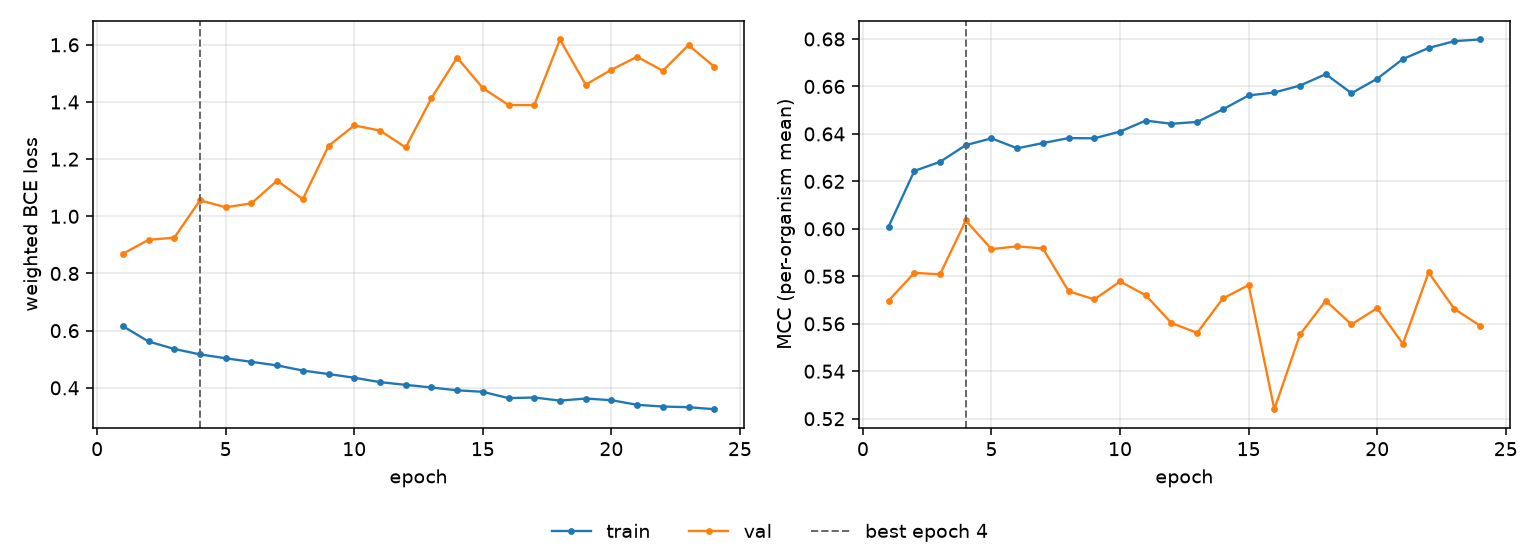

The table this chart was drawn from, first rows:
epoch, tr_loss, vl_loss, tr_mcc, vl_mcc, is_best
1, 0.6157, 0.8687, 0.6009, 0.5698, False
2, 0.5621, 0.9178, 0.6244, 0.5814, False
3, 0.536, 0.9252, 0.6282, 0.5808, False
4, 0.517, 1.056, 0.6353, 0.6035, True
5, 0.5034, 1.032, 0.6381, 0.5915, False
6, 0.4909, 1.045, 0.6339, 0.5926, False
7, 0.4784, 1.125, 0.6361, 0.5917, False
8, 0.4605, 1.06, 0.6382, 0.5737, False
9, 0.4482, 1.246, 0.6381, 0.5703, False
10, 0.4353, 1.318, 0.641, 0.5778, False
11, 0.4199, 1.3, 0.6456, 0.572, False
12, 0.4104, 1.241, 0.6443, 0.5603, False
13, 0.4012, 1.413, 0.6451, 0.5562, False
14, 0.3913, 1.555, 0.6504, 0.5707, False
15, 0.3861, 1.449, 0.6562, 0.5763, False
16, 0.364, 1.389, 0.6575, 0.524, False
17, 0.3662, 1.389, 0.6604, 0.5555, False
18, 0.3552, 1.619, 0.6652, 0.5697, False
19, 0.3625, 1.461, 0.6572, 0.5597, False
20, 0.3568, 1.513, 0.6633, 0.5666, False
21, 0.3406, 1.558, 0.6715, 0.5516, False
22, 0.3345, 1.509, 0.6762, 0.5816, False
23, 0.3322, 1.599, 0.6791, 0.5663, False
24, 0.3252, 1.523, 0.6798, 0.5592, False
